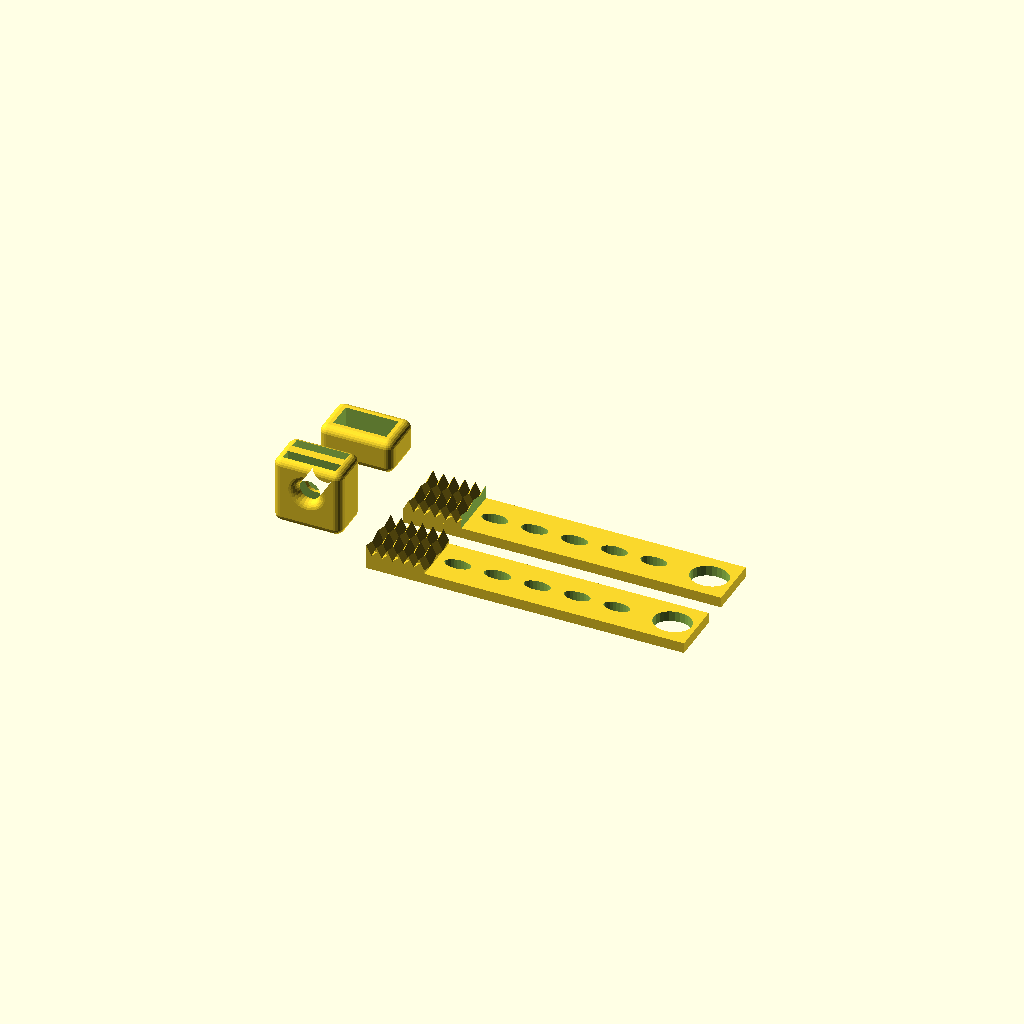
Cell 1: rendered with the file's own defaults.
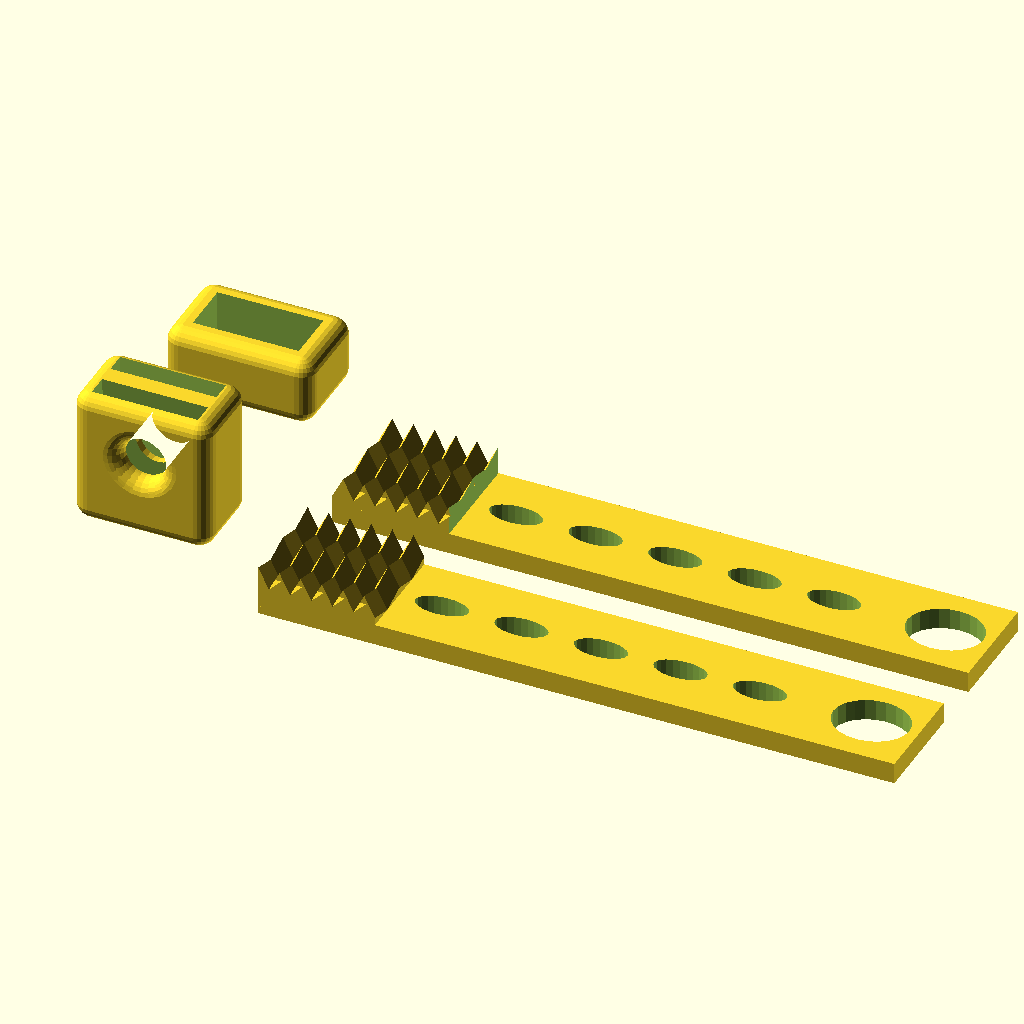
Cell 2: the same model with scale = 1.
One fixed orthographic camera (rotation 55°, 0°, 25°; colour scheme Cornfield) for every cell.
OpenSCAD source file inputs/thingiverse/files/thing-3050800/files/ice-tongs.scad:
// size up or down with scale, 1.0 is good for ice tongs. 
// 0.5 is about as small as I've tested. 
scale=0.5;

// controls the pitch of the teeth in the y axis
tooth_pitch = 0.15;

$fn=24;

module cap(){
    translate([0,0,2]){
        resize([20,12])
            minkowski(){
                cylinder(r1=12, r2=9, h=6);
                sphere(r=2,$fn=24);
            }
    }
}    


module teeth(){
    translate([0,-10,12]){
        // controls the pitch of the teeth in the y axis
        M = [ [ 1  , tooth_pitch  , 0  , 0   ],
          [ 0  , 1  , 0, 0   ],  
          [ 0  , 0  , 1  , 0   ],
          [ 0  , 0  , 0  , 1   ] ] ;

        multmatrix(M) {
            rotate([0,90,90])
                linear_extrude(height=10)
                    polygon([[12,12],[-12,12],[-12,8], 
                            [-10,4],[-8,8], [-6,4],[-4,8], 
                            [-2,4],[0,8], [2,4],[4,8], 
                            [6,4],[8,8], [10,4],[12,8]
                    ]);
        }
        
    }
}


module jaw_t(){
    translate([0,0,-2])
        difference(){
            union(){
                teeth();
                mirror([0,1,0])
                teeth();
                translate([0,20,0]){
                    teeth();
                }
                translate([0,-20,0]){
                    mirror([0,1,0])
                    teeth();
                }
            }
            cube([40,60,4],center=true);
        }
}


module side(side_1=true){
    translate([0,0,12])
        rotate([0,-90,0])
            if(side_1){
                jaw_t();
            }else{
                translate([0,0,22])
                    rotate([180,0,0])
                        jaw_t();
            }
    translate([38,0,2]){
        difference(){
            cube([120,40,4], center=true);
            for(a=[-30:15:35]){
                translate([a,0,-2.1])
                    cylinder(r=5,h=5);
            }
            translate([51,0,-2.1])
                scale([1.2,2,1])
                    cylinder(r=6,h=5);
        }
    }
}

module band(){

    difference(){
        translate([0,0,8])
        minkowski(){
            cube([22,12,7], center=true);
            sphere(r=3);
        }
        cube([20,10,60], center=true);
    }
    
}

module end_cap(){
    difference(){
        translate([0,0,13])
        minkowski(){
            difference(){
                cube([20,10,20], center=true);
                translate([0,20,2])
            rotate([90,0,0])
                cylinder(r=7,h=50);
            }
            sphere(r=3);
        }
        
     translate([0,-3,16])
            rotate([4,0,0])
                cube([20,4,28], center=true);
        
        translate([0,3,16])
            rotate([-4,0,0])
                cube([20,4,28], center=true);
        
    }
}


scale([scale,scale,scale]){
    scale([1,0.5,1]){
        side();

        translate([0,-60,0])
        side(false);
    }
    translate([-50,-20,0])
    end_cap();
    
    translate([-50,20,0])
    band();
}
Customizer parameters (derived from the source; name, type, default, range or options):
scale: number, default 0.5
tooth_pitch: number, default 0.15
